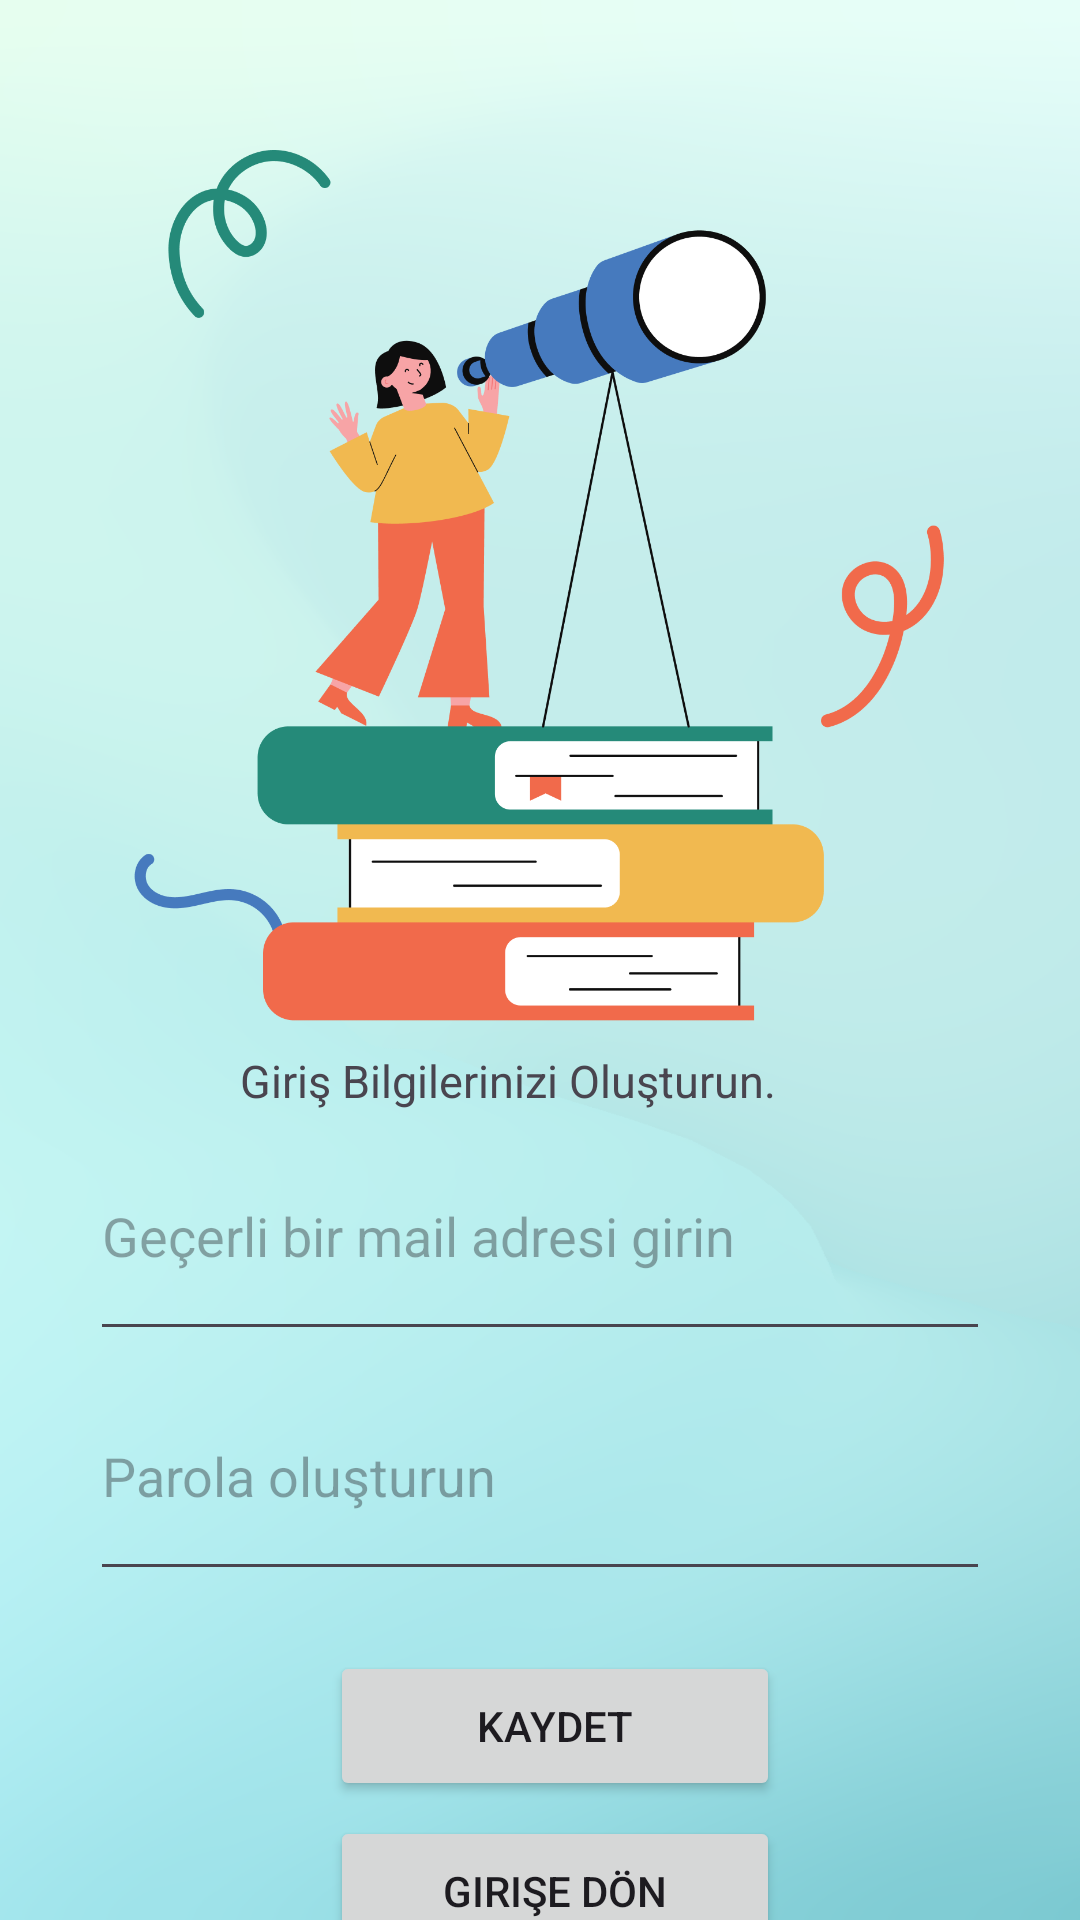

Reconstruct the res/layout file that produces this screen, plus the resources it refers to.
<!-- AndroidManifest.xml: application theme Theme.WordL -->
<!-- res/layout/activity_main_kayit_ol.xml -->
<?xml version="1.0" encoding="utf-8"?>
<androidx.constraintlayout.widget.ConstraintLayout xmlns:android="http://schemas.android.com/apk/res/android"
    xmlns:app="http://schemas.android.com/apk/res-auto"
    xmlns:tools="http://schemas.android.com/tools"
    android:layout_width="match_parent"
    android:background="@drawable/bg"
    android:layout_height="match_parent"
    tools:context=".MainKayitOl">

    <ImageView
        android:id="@+id/main_activity_kayit"
        android:layout_width="300dp"
        android:layout_height="300dp"
        android:layout_marginTop="50dp"
        android:src="@drawable/giris"
        app:layout_constraintLeft_toLeftOf="parent"
        app:layout_constraintRight_toRightOf="parent"
        app:layout_constraintTop_toTopOf="parent"
        tools:ignore="MissingConstraints,ImageContrastCheck"/>

    <LinearLayout
        android:layout_width="wrap_content"
        android:layout_height="wrap_content"
        android:orientation="vertical"
        app:layout_constraintTop_toBottomOf="@+id/main_activity_kayit"
        app:layout_constraintLeft_toLeftOf="parent"
        app:layout_constraintRight_toRightOf="parent">

        <TextView
            android:id="@+id/bilgi"
            android:layout_width="wrap_content"
            android:layout_height="wrap_content"
            android:layout_marginLeft="50dp"
            android:text="Giriş Bilgilerinizi Oluşturun."
            android:textSize="15sp" />

        <EditText
            android:id="@+id/kayit_ol_editEmail"
            android:layout_width="300dp"
            android:layout_height="80dp"
            android:inputType="textEmailAddress"
            android:hint="Geçerli bir mail adresi girin" />

        <EditText
            android:id="@+id/kayit_ol_editSifre"
            android:layout_width="300dp"
            android:layout_height="80dp"
            android:inputType="textPassword"
            android:hint="Parola oluşturun" />


        <Button
            android:id="@+id/btnKaydet"
            android:layout_width="150dp"
            android:layout_height="50dp"
            android:layout_marginLeft="80dp"
            android:layout_marginTop="20dp"
            android:onClick="kayitOl"
            android:text="Kaydet" />

        <Button
            android:id="@+id/btnGiriseDon"
            android:layout_width="150dp"
            android:layout_height="50dp"
            android:layout_marginLeft="80dp"
            android:layout_marginTop="5dp"
            android:text="Girişe Dön" />


    </LinearLayout>

</androidx.constraintlayout.widget.ConstraintLayout>
<!-- resources referenced by this layout -->
<resources>
  <!-- drawable bg: png bitmap (drawable, 229365 bytes) -->
  <!-- drawable giris: png bitmap (drawable, 83338 bytes) -->
  <style name="Theme.WordL" parent="Base.Theme.WordL" />
  <style name="Base.Theme.WordL" parent="Theme.Material3.DayNight.NoActionBar">
          
          
      </style>
</resources>
